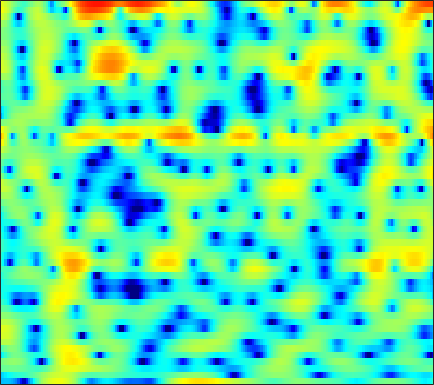

Source data for this figure (header and first rows):
-7.7322, -7.5566, -7.4064, -7.4089, -7.5384, -7.9628, -8.7819, -9.7412, -11.558, -14.147, -17.284, -17.486, -13.619, -9.6627, -7.3263, -4.8345, -2.8547, -1.6073, -0.2092, 0.95037, 1.8988, 2.4952, 3.1409, 3.6261
-7.006, -6.403, -5.67, -5.033, -4.63, -4.189, -3.844, -3.635, -3.401, -3.2, -2.993, -2.811, -2.521, -2.163, -1.843, -1.365, -0.8364, -0.422, 0.134, 0.6804, 1.204, 1.569, 2.012, 2.395
-1.143, -1.042, -0.9161, -0.8121, -0.7514, -0.7004, -0.6994, -0.7329, -0.8258, -0.975, -1.177, -1.365, -1.638, -1.944, -2.176, -2.458, -2.656, -2.721, -2.629, -2.312, -1.777, -1.256, -0.471, 0.3446
-0.4231, -0.2049, 0.07929, 0.3338, 0.4848, 0.6163, 0.6518, 0.5991, 0.4249, 0.1209, -0.3383, -0.7973, -1.587, -2.624, -3.632, -5.381, -7.853, -10.55, -16.43, -19.62, -11.86, -8.06, -4.54, -1.985
-5.981, -4.477, -2.952, -1.852, -1.255, -0.733, -0.461, -0.4118, -0.5284, -0.8219, -1.262, -1.668, -2.268, -2.88, -3.31, -3.791, -4.083, -4.16, -4.017, -3.559, -2.807, -2.084, -0.9929, 0.1568
-2.278, -1.536, -0.7162, -0.1286, 0.1553, 0.2917, 0.1544, -0.1327, -0.7674, -1.699, -2.964, -4.15, -6.114, -8.531, -10.48, -12.21, -11.27, -9.449, -6.923, -4.741, -2.898, -1.693, -0.2772, 0.9426
1.947, 2.043, 2.088, 2.018, 1.869, 1.517, 0.9847, 0.4581, -0.4228, -1.507, -2.817, -3.938, -5.587, -7.244, -8.313, -9.046, -8.704, -7.844, -6.322, -4.683, -3.132, -2.063, -0.7748, 0.33
3.395, 3.374, 3.242, 2.985, 2.704, 2.198, 1.544, 0.9509, 0.01285, -1.097, -2.357, -3.377, -4.808, -6.221, -7.169, -8.06, -8.267, -7.902, -6.867, -5.462, -3.968, -2.891, -1.59, -0.4816
3.621, 3.594, 3.46, 3.2, 2.917, 2.426, 1.79, 1.206, 0.2741, -0.8488, -2.197, -3.407, -5.383, -7.976, -10.58, -15.6, -20.25, -16.14, -10.77, -7.224, -4.699, -3.219, -1.654, -0.451
2.252, 2.26, 2.179, 1.987, 1.777, 1.417, 0.948, 0.5433, -0.06335, -0.7439, -1.491, -2.08, -2.862, -3.599, -4.058, -4.448, -4.47, -4.226, -3.586, -2.707, -1.756, -1.067, -0.2379, 0.4432
0.4319, 0.4758, 0.4206, 0.2342, 0.02686, -0.3197, -0.7086, -1, -1.384, -1.745, -2.062, -2.246, -2.41, -2.46, -2.415, -2.22, -1.867, -1.508, -0.9268, -0.2775, 0.3796, 0.8509, 1.409, 1.841
-1.254, -1.266, -1.548, -2.087, -2.62, -3.433, -4.237, -4.739, -5.199, -5.383, -5.4, -5.359, -5.29, -5.138, -4.914, -4.365, -3.483, -2.635, -1.383, -0.1143, 1.055, 1.835, 2.71, 3.37
-2.929, -3.179, -3.978, -5.37, -6.904, -9.881, -14.38, -18.63, -17.9, -13.79, -11.51, -10.77, -10.97, -12.56, -14.94, -18.12, -13.5, -9.329, -5.213, -2.241, -0.0002476, 1.339, 2.736, 3.78
-3.923, -4.135, -4.71, -5.637, -6.558, -8.048, -9.569, -10.36, -10.58, -9.964, -9.226, -8.884, -8.746, -8.952, -9.132, -8.892, -7.63, -6.151, -3.979, -1.945, -0.191, 0.9321, 2.182, 3.174
-4.386, -4.244, -4.175, -4.242, -4.348, -4.534, -4.693, -4.776, -4.785, -4.676, -4.523, -4.383, -4.138, -3.856, -3.59, -3.147, -2.569, -2.048, -1.286, -0.4844, 0.324, 0.898, 1.612, 2.258
-4.646, -4.098, -3.508, -3.059, -2.8, -2.513, -2.277, -2.122, -1.922, -1.747, -1.562, -1.42, -1.243, -1.063, -0.9282, -0.739, -0.546, -0.4083, -0.2278, -0.05477, 0.1018, 0.2222, 0.4178, 0.7069
-3.751, -3.086, -2.416, -1.882, -1.545, -1.122, -0.7291, -0.4492, -0.1025, 0.1791, 0.41, 0.5414, 0.633, 0.6613, 0.6446, 0.5796, 0.4584, 0.3267, 0.06765, -0.3355, -0.9515, -1.561, -2.534, -3.427
-2.308, -2.378, -2.61, -2.781, -2.728, -2.31, -1.605, -0.9905, -0.2402, 0.3433, 0.6875, 0.7749, 0.6835, 0.4145, 0.1296, -0.2592, -0.5511, -0.6824, -0.7969, -1.008, -1.551, -2.335, -4.281, -7.765
-3.387, -4.909, -7.902, -12.86, -17.04, -12.82, -7.857, -5.466, -3.416, -2.2, -1.705, -1.76, -2.354, -3.674, -5.21, -7.969, -10.23, -9.451, -6.473, -3.913, -2.153, -1.27, -0.4215, 0.282
-3.258, -4.368, -6.013, -7.51, -8.1, -7.758, -6.564, -5.541, -4.394, -3.644, -3.332, -3.376, -3.884, -4.942, -6.08, -7.877, -8.989, -8.382, -6.16, -3.78, -1.808, -0.6174, 0.7077, 1.791
-2.419, -2.983, -3.676, -4.207, -4.452, -4.562, -4.423, -4.223, -3.87, -3.533, -3.235, -3.069, -2.965, -2.924, -2.91, -2.821, -2.557, -2.206, -1.55, -0.7382, 0.1159, 0.7461, 1.517, 2.186
-2.494, -3.079, -3.816, -4.441, -4.783, -5.019, -4.96, -4.743, -4.276, -3.68, -3.049, -2.608, -2.043, -1.519, -1.159, -0.6998, -0.2289, 0.1318, 0.6329, 1.131, 1.611, 1.944, 2.328, 2.614
-3.301, -4.208, -5.613, -7.223, -8.428, -9.503, -9.255, -8.217, -6.437, -4.731, -3.303, -2.418, -1.433, -0.6552, -0.1602, 0.4141, 0.9269, 1.291, 1.758, 2.206, 2.614, 2.87, 3.117, 3.226
-4.149, -4.949, -6.518, -8.992, -11.87, -17.76, -16.18, -11.44, -7.237, -4.524, -2.74, -1.766, -0.8805, -0.3302, -0.05644, 0.2151, 0.482, 0.7532, 1.238, 1.851, 2.499, 2.946, 3.415, 3.682
-5.05, -4.455, -4.056, -3.989, -4.027, -3.951, -3.516, -2.921, -2.003, -1.153, -0.5826, -0.3569, -0.4203, -0.9163, -1.597, -2.864, -4.182, -4.598, -3.658, -1.677, 0.3012, 1.527, 2.77, 3.554
-5.132, -3.704, -2.324, -1.381, -0.8535, -0.3007, 0.1297, 0.3889, 0.6322, 0.7136, 0.6341, 0.3653, -0.2942, -1.427, -2.722, -5.325, -9.396, -12.41, -9.377, -4.654, -1.459, 0.2213, 1.804, 2.781
-3.061, -2.213, -1.263, -0.5303, -0.1123, 0.2843, 0.526, 0.6032, 0.6013, 0.4853, 0.2514, 0.0002758, -0.4274, -0.968, -1.396, -1.935, -2.279, -2.277, -1.838, -1.021, -0.05827, 0.6383, 1.39, 1.904
-1, -0.5367, -0.05989, 0.2654, 0.3959, 0.4269, 0.3023, 0.1256, -0.2024, -0.5852, -1.002, -1.244, -1.47, -1.521, -1.455, -1.234, -0.8917, -0.5848, -0.115, 0.3807, 0.8506, 1.151, 1.445, 1.604
1.232, 1.373, 1.436, 1.349, 1.177, 0.7849, 0.183, -0.4019, -1.411, -2.635, -3.929, -4.724, -5.15, -4.584, -3.754, -2.468, -1.267, -0.4939, 0.3455, 0.9776, 1.42, 1.623, 1.754, 1.722
2.92, 2.776, 2.505, 2.119, 1.756, 1.138, 0.2963, -0.547, -2.084, -4.377, -8.047, -13.05, -33.17, -11.44, -6.984, -3.465, -1.259, -0.1067, 0.9346, 1.545, 1.818, 1.841, 1.69, 1.369
2.836, 2.377, 1.748, 1.188, 0.8415, 0.4797, 0.163, -0.1339, -0.6441, -1.362, -2.188, -2.672, -2.791, -2.065, -1.197, 0.05307, 1.107, 1.673, 2.104, 2.149, 1.804, 1.311, 0.3433, -0.8611
0.6096, -0.6416, -2.578, -4.247, -4.639, -3.755, -2.229, -1.16, -0.05893, 0.7303, 1.315, 1.665, 2.103, 2.522, 2.837, 3.189, 3.407, 3.432, 3.225, 2.687, 1.73, 0.6624, -1.361, -4.453
-1.717, -3.516, -7.083, -12.67, -14.36, -8.852, -4.754, -2.658, -0.7039, 0.6777, 1.679, 2.23, 2.807, 3.198, 3.414, 3.553, 3.518, 3.376, 3.002, 2.39, 1.519, 0.6647, -0.7535, -2.432
-1.059, -1.67, -2.511, -3.081, -3.168, -2.796, -2.004, -1.317, -0.4058, 0.4016, 1.071, 1.468, 1.875, 2.147, 2.258, 2.297, 2.209, 2.061, 1.758, 1.33, 0.8023, 0.3576, -0.2943, -0.8988
0.5926, 0.3339, -0.03862, -0.3555, -0.5075, -0.5511, -0.4309, -0.2594, 0.0469, 0.3718, 0.6532, 0.8487, 1.015, 1.112, 1.107, 1.04, 0.9047, 0.7482, 0.4837, 0.1672, -0.1908, -0.4583, -0.7626, -1.015
2.748, 2.253, 1.532, 0.8115, 0.349, -0.06493, -0.2216, -0.1653, 0.03185, 0.2744, 0.4601, 0.532, 0.5266, 0.4027, 0.2823, 0.07146, -0.1677, -0.3595, -0.6536, -1.009, -1.434, -1.776, -2.151, -2.358
5.532, 4.45, 2.686, 0.6014, -1.043, -2.67, -2.671, -1.839, -0.5677, 0.3609, 0.8351, 0.8211, 0.4677, -0.2253, -0.7953, -1.426, -1.701, -1.68, -1.636, -1.876, -2.604, -3.57, -5.484, -7.229
7.215, 5.858, 3.51, 0.1555, -3.481, -10.11, -7.501, -3.565, -0.5352, 0.9688, 1.374, 1.075, -0.2399, -2.794, -6.038, -12.39, -10.26, -6.337, -3.371, -2.179, -2.279, -3.151, -5.459, -8.621
4.679, 3.915, 2.836, 1.74, 1.026, 0.3662, 0.2532, 0.4604, 0.8764, 1.14, 0.9876, 0.5988, -0.4154, -1.971, -3.307, -4.684, -4.589, -3.675, -2.405, -1.509, -1.141, -1.136, -1.329, -1.523
-0.259, -0.1061, 0.1878, 0.4909, 0.6754, 0.8976, 1.116, 1.245, 1.386, 1.44, 1.366, 1.213, 0.9266, 0.5766, 0.3271, 0.08475, 0.03902, 0.1166, 0.2624, 0.4078, 0.4604, 0.3972, 0.2045, -0.1194
-8.453, -5.777, -3.367, -1.785, -0.9644, -0.1478, 0.417, 0.72, 1.008, 1.172, 1.298, 1.334, 1.378, 1.421, 1.441, 1.502, 1.573, 1.618, 1.675, 1.664, 1.571, 1.42, 1.078, 0.5608
-6.771, -5.337, -3.668, -2.387, -1.643, -0.9368, -0.4845, -0.2514, -0.0593, 0.07407, 0.1865, 0.311, 0.5084, 0.7742, 1.018, 1.367, 1.696, 1.914, 2.145, 2.266, 2.249, 2.144, 1.847, 1.352
-2.821, -2.486, -2.002, -1.598, -1.369, -1.242, -1.309, -1.485, -1.834, -2.197, -2.482, -2.487, -2.171, -1.503, -0.8392, 0.08632, 0.9703, 1.556, 2.173, 2.612, 2.847, 2.886, 2.765, 2.441
-1.774, -1.522, -1.263, -1.174, -1.289, -1.662, -2.35, -3.137, -4.585, -6.609, -9.043, -10.53, -9.712, -6.748, -4.545, -2.14, -0.268, 0.8307, 1.955, 2.744, 3.25, 3.449, 3.504, 3.344
-2.538, -1.928, -1.462, -1.359, -1.534, -2.086, -3.036, -4.011, -5.757, -8.134, -11.32, -13.43, -12.34, -8.338, -5.694, -2.883, -0.7497, 0.4931, 1.77, 2.657, 3.212, 3.448, 3.531, 3.392
-2.388, -1.541, -0.9822, -0.9559, -1.186, -1.868, -2.878, -3.755, -4.969, -6.046, -6.561, -6.517, -5.706, -4.266, -3.034, -1.325, 0.2022, 1.17, 2.187, 2.875, 3.226, 3.29, 3.138, 2.756
0.8125, 1.094, 1.137, 0.7533, 0.1716, -0.9954, -2.633, -4.226, -6.757, -9.272, -9.849, -8.516, -5.825, -3.296, -1.659, 0.1912, 1.642, 2.483, 3.277, 3.683, 3.7, 3.429, 2.714, 1.611
3.374, 3.197, 2.746, 2.004, 1.182, -0.2397, -2.166, -4.054, -7.363, -11.57, -12.85, -9.914, -5.829, -2.775, -0.9903, 0.8834, 2.289, 3.061, 3.7, 3.9, 3.639, 3.107, 1.871, -0.1321
3.326, 3.032, 2.436, 1.603, 0.8195, -0.4163, -1.824, -2.905, -4.227, -5.099, -5.148, -4.688, -3.489, -1.984, -0.8235, 0.5596, 1.708, 2.376, 2.947, 3.146, 2.931, 2.509, 1.545, 0.09858
2.584, 2.341, 1.755, 0.8932, 0.07153, -1.302, -2.909, -4.244, -5.98, -7.178, -7.248, -6.41, -4.705, -2.852, -1.502, 0.02304, 1.252, 1.958, 2.632, 2.983, 3.003, 2.821, 2.324, 1.586
1.741, 1.593, 1.124, 0.3103, -0.5521, -2.074, -4.18, -6.296, -10.49, -19.3, -21.06, -12.42, -7.172, -3.912, -2.119, -0.2669, 1.12, 1.901, 2.66, 3.115, 3.306, 3.268, 3.017, 2.561
0.6898, 0.6385, 0.3396, -0.2509, -0.8648, -1.905, -3.194, -4.259, -5.643, -6.605, -6.575, -5.78, -4.231, -2.555, -1.406, -0.05889, 1.026, 1.689, 2.348, 2.772, 2.98, 3.001, 2.853, 2.506
-0.02661, -0.04307, -0.2776, -0.6916, -1.097, -1.725, -2.356, -2.797, -3.219, -3.353, -3.161, -2.807, -2.11, -1.274, -0.628, 0.2161, 0.9579, 1.426, 1.912, 2.238, 2.383, 2.397, 2.274, 1.998
0.09842, 0.002749, -0.3415, -0.8667, -1.372, -2.102, -2.796, -3.208, -3.517, -3.444, -2.995, -2.515, -1.719, -0.8754, -0.261, 0.4737, 1.103, 1.467, 1.829, 2.038, 2.102, 2.052, 1.882, 1.619
1.319, 1.068, 0.473, -0.4948, -1.446, -3.036, -4.917, -6.267, -7.286, -6.72, -5.07, -3.704, -2.042, -0.6658, 0.2055, 1.089, 1.719, 2.043, 2.281, 2.312, 2.194, 2.005, 1.676, 1.288
3.377, 3.037, 2.252, 0.9963, -0.2818, -2.66, -6.183, -10.31, -19.36, -12.41, -6.578, -3.915, -1.5, 0.1948, 1.136, 2.062, 2.604, 2.807, 2.784, 2.459, 1.86, 1.316, 0.5378, -0.1785
4.631, 4.282, 3.529, 2.559, 1.621, 0.2344, -1.301, -2.298, -3.098, -3.074, -2.366, -1.507, -0.3775, 0.7161, 1.349, 2.056, 2.461, 2.494, 2.151, 1.289, -0.256, -1.902, -4.705, -7.008
4.074, 3.636, 2.993, 2.297, 1.722, 0.8769, -0.03922, -0.7598, -1.615, -2.258, -2.645, -2.643, -2.103, -1.187, -0.3855, 0.5373, 1.219, 1.459, 1.36, 0.6592, -0.7953, -2.526, -5.896, -9.352
